Run: headless pygame with SDL's dummy video driver; simulated clock (each Clock.tick advances the game by its frame time, no real sleeping); random seed 0; keys injected as events and as key.get_pressed() state; mouse plan: one left click at the window centre at the start of phase 2, then a move to the lower-right quarter at the start of phase 3.
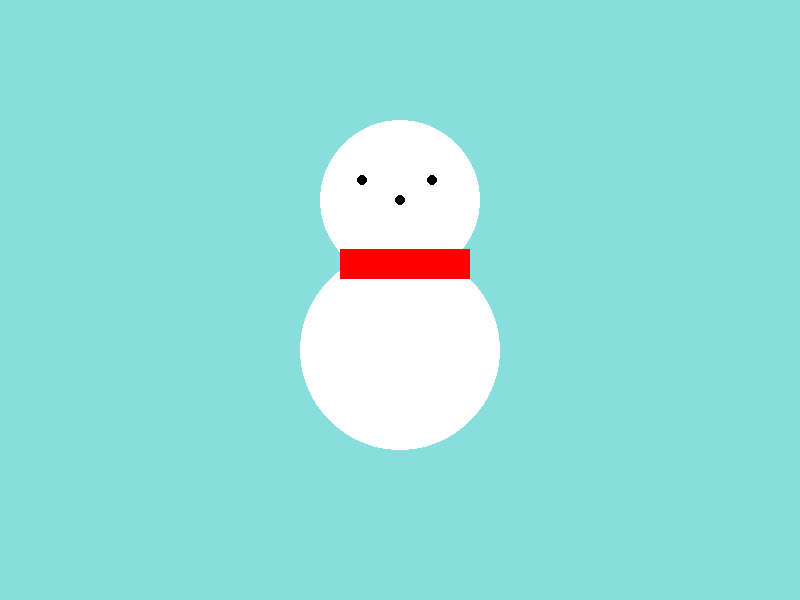
Frame 1 of 4 · flips 1–60 · no input
Frame 2 of 4 · flips 61–180 · clicked the window centre · tapped SPACE, RETURN · held RIGHT (→), D · screen unchanged from frame 1, image omitted
Frame 3 of 4 · flips 181–300 · moved the mouse to the lower-right quarter · held DOWN (↓), S · screen unchanged from frame 2, image omitted
Frame 4 of 4 · flips 301–420 · held LEFT (←), A, UP (↑), W · screen unchanged from frame 3, image omitted

The pygame program that drew these frames:

import pygame

pygame.init()

screen = pygame.display.set_mode((800,600))

##============================== 색상 코드 ==============================##
BLUE=(0,0,255)
WHITE=(255,255,255)
RED=(255,0,0)
SKYBLUE=(136,221,221)
BLACK=(0,0,0)
##============================== 색상 코드 ==============================##


running = True
while running:
    for event in pygame.event.get():
        if event.type == pygame.QUIT:
            running = False
    screen.fill(SKYBLUE)

##============================== 눈사람 ==============================##

    pygame.draw.circle(screen,WHITE,[400,200],80) #좌표, 지름
    pygame.draw.circle(screen,WHITE,[400,350],100) #좌표, 지름
    pygame.draw.rect(screen, RED, [340,249,130,30], 50)
    pygame.draw.circle(screen, BLACK, [362, 180],5)
    pygame.draw.circle(screen, BLACK, [432, 180],5)
    pygame.draw.circle(screen, BLACK, [400, 200],5)
##============================== 눈사람 ==============================##


    x,y= pygame.mouse.get_pos()

    print(f"{x} {y}")
    pygame.display.flip()


pygame.quit()
